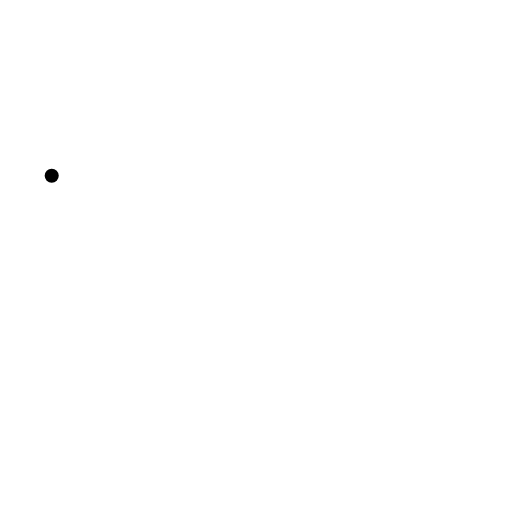
t = 0.00 s
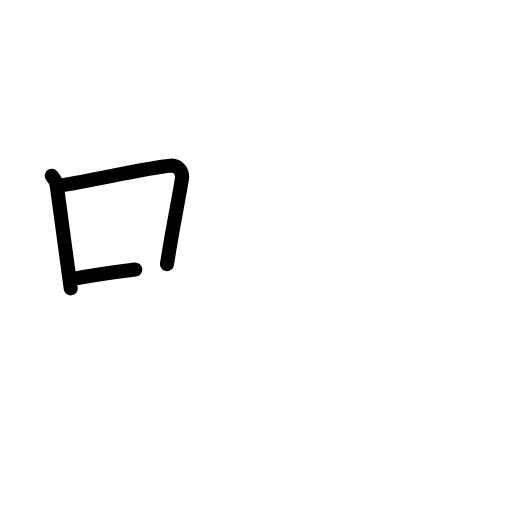
t = 2.60 s
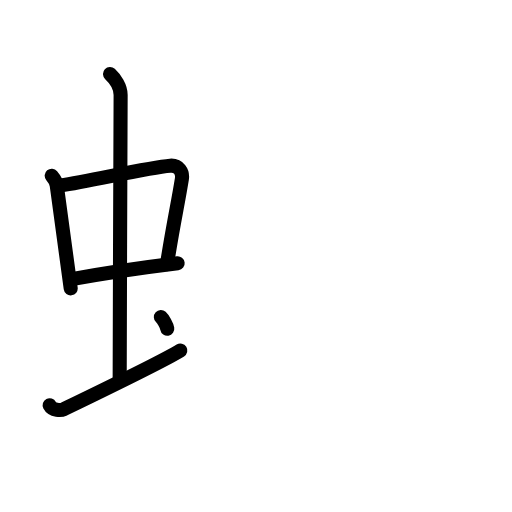
t = 5.20 s
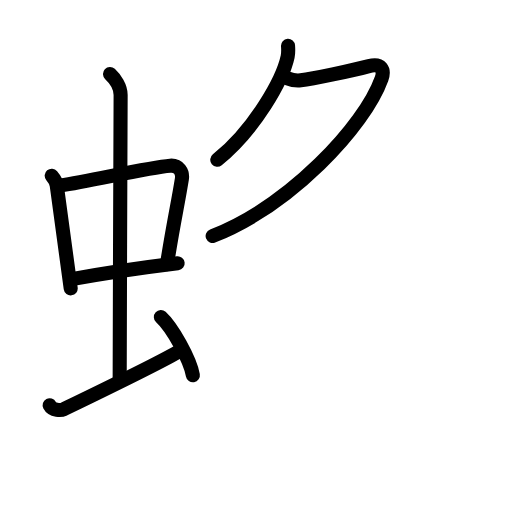
t = 7.80 s
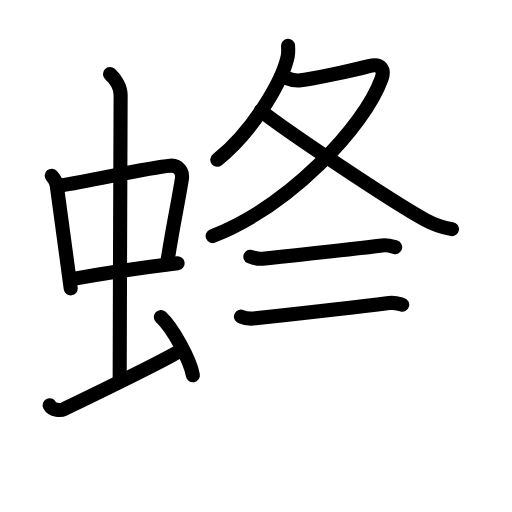
t = 10.40 s
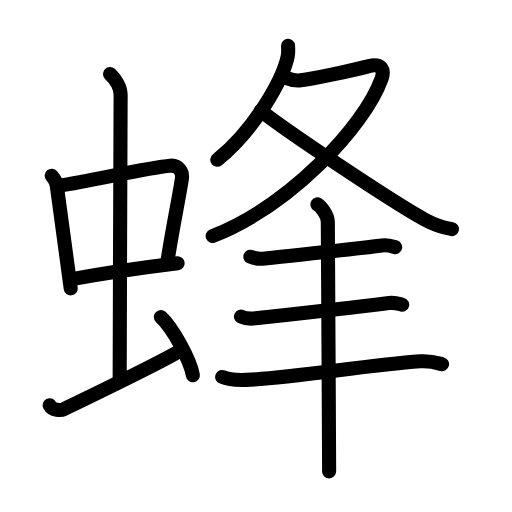
t = 13.00 s

The animated SVG that drew these frames (rendered in a browser with its animation timeline set to each time). Animation: 42 SMIL elements (animate=42); one cycle of 13.00 s.

<?xml version="1.0" encoding="UTF-8"?>
<!--
AniKanjiVG is licensed by CC-BY-SA Paul C. Sommerhoff (https://bitbucket.org/sommerhoff/anikanjivg).
AniKanjiVG uses KanjiVG which is licensed by CC-BY-SA Ulrich Apel (http://kanjivg.tagaini.net).
See also http://creativecommons.org/licenses/by-sa/3.0/
-->
<svg xmlns:kvg='http://kanjivg.tagaini.net' xmlns='http://www.w3.org/2000/svg' width='109' height='109' viewBox='0 0 109 109' style='fill:none;stroke:#000000;stroke-width:3;stroke-linecap:round;stroke-linejoin:round;' id="kvg:kanji_08702"><g id="kvg:08702" kvg:element="蜂"><g id="kvg:08702-g1" kvg:element="虫" kvg:position="left" kvg:radical="general"><g id="kvg:08702-g2" kvg:element="中"><g id="kvg:08702-g3" kvg:element="口"><path id="kvg:08702-s1" kvg:type="㇑" d="M11.01,37.4c0.43,0.51,0.97,1.4,1.07,2.06c0.83,5.79,1.78,13.29,2.97,21.93"><animate attributeName="d" begin="0.0s" dur="0.5s" from="M11.01,37.4C11.01,37.4,11.01,37.4,11.01,37.4" to="M11.01,37.4c0.43,0.51,0.97,1.4,1.07,2.06" />
<animate attributeName="d" begin="0.5s" dur="0.5s" from="M11.01,37.4c0.43,0.51,0.97,1.4,1.07,2.06c0,0,0,0,0,0,0" to="M11.01,37.4c0.43,0.51,0.97,1.4,1.07,2.06c0.83,5.79,1.78,13.29,2.97,21.93" />
</path>
<path id="kvg:08702-s2" kvg:type="㇕b" d="M12.88,39.48c6.6-0.97,18.57-3.83,23.35-4.2c1.86-0.14,2.72,1.38,2.49,2.83c-0.79,4.98-1.88,9.84-3.17,18.12"><animate attributeName="d" begin="1.0s" dur="0.3333333333333333s" from="M12.88,39.48C12.88,39.48,12.88,39.48,12.88,39.48" to="M12.88,39.48c6.6-0.97,18.57-3.83,23.35-4.2" />
<animate attributeName="d" begin="1.3333333333333333s" dur="0.3333333333333333s" from="M12.88,39.48c6.6-0.97,18.57-3.83,23.35-4.2c0,0,0,0,0,0,0" to="M12.88,39.48c6.6-0.97,18.57-3.83,23.35-4.2c1.86-0.14,2.72,1.38,2.49,2.83" />
<animate attributeName="d" begin="1.6666666666666665s" dur="0.3333333333333333s" from="M12.88,39.48c6.6-0.97,18.57-3.83,23.35-4.2c1.86-0.14,2.72,1.38,2.49,2.83c0,0,0,0,0,0,0" to="M12.88,39.48c6.6-0.97,18.57-3.83,23.35-4.2c1.86-0.14,2.72,1.38,2.49,2.83c-0.79,4.98-1.88,9.84-3.17,18.12" />
<animate attributeName="d" begin="0s" dur="1.0s" from="M-100,-100" to="M-100,-100" />
</path>
<path id="kvg:08702-s3" kvg:type="㇐b" d="M15.29,59.43c5.31-0.98,15.1-2.48,22.53-3.39"><animate attributeName="d" begin="2.0s" dur="1.0s" from="M15.29,59.43C15.29,59.43,15.29,59.43,15.29,59.43" to="M15.29,59.43c5.31-0.98,15.1-2.48,22.53-3.39" />
<animate attributeName="d" begin="0s" dur="2.0s" from="M-100,-100" to="M-100,-100" />
</path>
</g>
<g id="kvg:08702-g4" kvg:element="丨"><path id="kvg:08702-s4" kvg:type="㇑a" d="M23.42,15.75c1.08,1,2.26,2.75,2.26,4.47c0,4.78-0.2,46.78-0.2,60.16"><animate attributeName="d" begin="3.0s" dur="0.5s" from="M23.42,15.75C23.42,15.75,23.42,15.75,23.42,15.75" to="M23.42,15.75c1.08,1,2.26,2.75,2.26,4.47" />
<animate attributeName="d" begin="3.5s" dur="0.5s" from="M23.42,15.75c1.08,1,2.26,2.75,2.26,4.47c0,0,0,0,0,0,0" to="M23.42,15.75c1.08,1,2.26,2.75,2.26,4.47c0,4.78-0.2,46.78-0.2,60.16" />
<animate attributeName="d" begin="0s" dur="3.0s" from="M-100,-100" to="M-100,-100" />
</path>
</g>
</g>
<path id="kvg:08702-s5" kvg:type="㇀" d="M10.57,86.27c0.6,1.16,2.46,1.11,3.06,0.82c0.6-0.29,21.04-10.15,24.76-12.47"><animate attributeName="d" begin="4.0s" dur="0.5s" from="M10.57,86.27C10.57,86.27,10.57,86.27,10.57,86.27" to="M10.57,86.27c0.6,1.16,2.46,1.11,3.06,0.82" />
<animate attributeName="d" begin="4.5s" dur="0.5s" from="M10.57,86.27c0.6,1.16,2.46,1.11,3.06,0.82c0,0,0,0,0,0,0" to="M10.57,86.27c0.6,1.16,2.46,1.11,3.06,0.82c0.6-0.29,21.04-10.15,24.76-12.47" />
<animate attributeName="d" begin="0s" dur="4.0s" from="M-100,-100" to="M-100,-100" />
</path>
<path id="kvg:08702-s6" kvg:type="㇔" d="M34.25,67.5c2.4,2.19,6.21,8.99,6.81,12.39"><animate attributeName="d" begin="5.0s" dur="1.0s" from="M34.25,67.5C34.25,67.5,34.25,67.5,34.25,67.5" to="M34.25,67.5c2.4,2.19,6.21,8.99,6.81,12.39" />
<animate attributeName="d" begin="0s" dur="5.0s" from="M-100,-100" to="M-100,-100" />
</path>
</g>
<g id="kvg:08702-g5" kvg:position="right"><g id="kvg:08702-g6" kvg:element="夂"><path id="kvg:08702-s7" kvg:type="㇒" d="M61.32,9.75c0.04,0.57,0.09,1.48-0.08,2.3c-1.03,4.84-6.92,15.46-14.98,21.97"><animate attributeName="d" begin="6.0s" dur="0.5s" from="M61.32,9.75C61.32,9.75,61.32,9.75,61.32,9.75" to="M61.32,9.75c0.04,0.57,0.09,1.48-0.08,2.3" />
<animate attributeName="d" begin="6.5s" dur="0.5s" from="M61.32,9.75c0.04,0.57,0.09,1.48-0.08,2.3c0,0,0,0,0,0,0" to="M61.32,9.75c0.04,0.57,0.09,1.48-0.08,2.3c-1.03,4.84-6.92,15.46-14.98,21.97" />
<animate attributeName="d" begin="0s" dur="6.0s" from="M-100,-100" to="M-100,-100" />
</path>
<path id="kvg:08702-s8" kvg:type="㇇" d="M61.22,16.7c0.78,0.3,2,0.5,2.81,0.4c2.67-0.32,10.71-2.03,14.52-3.03c2.61-0.69,3.36,0.78,2.69,2.65c-3.67,10.23-19.49,27.03-35.97,33.53"><animate attributeName="d" begin="7.0s" dur="0.25s" from="M61.22,16.7C61.22,16.7,61.22,16.7,61.22,16.7" to="M61.22,16.7c0.78,0.3,2,0.5,2.81,0.4" />
<animate attributeName="d" begin="7.25s" dur="0.25s" from="M61.22,16.7c0.78,0.3,2,0.5,2.81,0.4c0,0,0,0,0,0,0" to="M61.22,16.7c0.78,0.3,2,0.5,2.81,0.4c2.67-0.32,10.71-2.03,14.52-3.03" />
<animate attributeName="d" begin="7.5s" dur="0.25s" from="M61.22,16.7c0.78,0.3,2,0.5,2.81,0.4c2.67-0.32,10.71-2.03,14.52-3.03c0,0,0,0,0,0,0" to="M61.22,16.7c0.78,0.3,2,0.5,2.81,0.4c2.67-0.32,10.71-2.03,14.52-3.03c2.61-0.69,3.36,0.78,2.69,2.65" />
<animate attributeName="d" begin="7.75s" dur="0.25s" from="M61.22,16.7c0.78,0.3,2,0.5,2.81,0.4c2.67-0.32,10.71-2.03,14.52-3.03c2.61-0.69,3.36,0.78,2.69,2.65c0,0,0,0,0,0,0" to="M61.22,16.7c0.78,0.3,2,0.5,2.81,0.4c2.67-0.32,10.71-2.03,14.52-3.03c2.61-0.69,3.36,0.78,2.69,2.65c-3.67,10.23-19.49,27.03-35.97,33.53" />
<animate attributeName="d" begin="0s" dur="7.0s" from="M-100,-100" to="M-100,-100" />
</path>
<path id="kvg:08702-s9" kvg:type="㇏" d="M55.53,23.57c5.09,4.07,28.14,19.51,35,23.23c2.04,1.11,3.7,1.65,5.69,1.98"><animate attributeName="d" begin="8.0s" dur="0.5s" from="M55.53,23.57C55.53,23.57,55.53,23.57,55.53,23.57" to="M55.53,23.57c5.09,4.07,28.14,19.51,35,23.23" />
<animate attributeName="d" begin="8.5s" dur="0.5s" from="M55.53,23.57c5.09,4.07,28.14,19.51,35,23.23c0,0,0,0,0,0,0" to="M55.53,23.57c5.09,4.07,28.14,19.51,35,23.23c2.04,1.11,3.7,1.65,5.69,1.98" />
<animate attributeName="d" begin="0s" dur="8.0s" from="M-100,-100" to="M-100,-100" />
</path>
</g>
<g id="kvg:08702-g7" kvg:element="丰" kvg:position="bottom" kvg:phon="丰"><g id="kvg:08702-g8" kvg:element="三"><g id="kvg:08702-g9" kvg:element="一" kvg:position="top"><path id="kvg:08702-s10" kvg:type="㇐" d="M53.3,54.65c0.81,0.37,2.29,0.46,3.1,0.37c9.35-1.02,17.1-1.77,24.9-2.76c1.34-0.17,2.16,0.18,2.83,0.36"><animate attributeName="d" begin="9.0s" dur="0.3333333333333333s" from="M53.3,54.65C53.3,54.65,53.3,54.65,53.3,54.65" to="M53.3,54.65c0.81,0.37,2.29,0.46,3.1,0.37" />
<animate attributeName="d" begin="9.333333333333334s" dur="0.3333333333333333s" from="M53.3,54.65c0.81,0.37,2.29,0.46,3.1,0.37c0,0,0,0,0,0,0" to="M53.3,54.65c0.81,0.37,2.29,0.46,3.1,0.37c9.35-1.02,17.1-1.77,24.9-2.76" />
<animate attributeName="d" begin="9.666666666666666s" dur="0.3333333333333333s" from="M53.3,54.65c0.81,0.37,2.29,0.46,3.1,0.37c9.35-1.02,17.1-1.77,24.9-2.76c0,0,0,0,0,0,0" to="M53.3,54.65c0.81,0.37,2.29,0.46,3.1,0.37c9.35-1.02,17.1-1.77,24.9-2.76c1.34-0.17,2.16,0.18,2.83,0.36" />
<animate attributeName="d" begin="0s" dur="9.0s" from="M-100,-100" to="M-100,-100" />
</path>
</g>
<g id="kvg:08702-g10" kvg:position="bottom"><g id="kvg:08702-g11" kvg:element="一"><path id="kvg:08702-s11" kvg:type="㇐" d="M51.3,67.4c0.81,0.37,2.29,0.46,3.1,0.37c9.35-1.02,20.6-2.27,28.4-3.26c1.34-0.17,2.16,0.18,2.83,0.36"><animate attributeName="d" begin="10.0s" dur="0.3333333333333333s" from="M51.3,67.4C51.3,67.4,51.3,67.4,51.3,67.4" to="M51.3,67.4c0.81,0.37,2.29,0.46,3.1,0.37" />
<animate attributeName="d" begin="10.333333333333334s" dur="0.3333333333333333s" from="M51.3,67.4c0.81,0.37,2.29,0.46,3.1,0.37c0,0,0,0,0,0,0" to="M51.3,67.4c0.81,0.37,2.29,0.46,3.1,0.37c9.35-1.02,20.6-2.27,28.4-3.26" />
<animate attributeName="d" begin="10.666666666666666s" dur="0.3333333333333333s" from="M51.3,67.4c0.81,0.37,2.29,0.46,3.1,0.37c9.35-1.02,20.6-2.27,28.4-3.26c0,0,0,0,0,0,0" to="M51.3,67.4c0.81,0.37,2.29,0.46,3.1,0.37c9.35-1.02,20.6-2.27,28.4-3.26c1.34-0.17,2.16,0.18,2.83,0.36" />
<animate attributeName="d" begin="0s" dur="10.0s" from="M-100,-100" to="M-100,-100" />
</path>
</g>
<g id="kvg:08702-g12" kvg:element="一"><path id="kvg:08702-s12" kvg:type="㇐" d="M47.3,80.25c1.35,0.62,3.82,0.67,5.17,0.62c9.77-0.37,25.27-3.12,36.92-3.95c2.25-0.16,3.6,0.29,4.72,0.61"><animate attributeName="d" begin="11.0s" dur="0.3333333333333333s" from="M47.3,80.25C47.3,80.25,47.3,80.25,47.3,80.25" to="M47.3,80.25c1.35,0.62,3.82,0.67,5.17,0.62" />
<animate attributeName="d" begin="11.333333333333334s" dur="0.3333333333333333s" from="M47.3,80.25c1.35,0.62,3.82,0.67,5.17,0.62c0,0,0,0,0,0,0" to="M47.3,80.25c1.35,0.62,3.82,0.67,5.17,0.62c9.77-0.37,25.27-3.12,36.92-3.95" />
<animate attributeName="d" begin="11.666666666666666s" dur="0.3333333333333333s" from="M47.3,80.25c1.35,0.62,3.82,0.67,5.17,0.62c9.77-0.37,25.27-3.12,36.92-3.95c0,0,0,0,0,0,0" to="M47.3,80.25c1.35,0.62,3.82,0.67,5.17,0.62c9.77-0.37,25.27-3.12,36.92-3.95c2.25-0.16,3.6,0.29,4.72,0.61" />
<animate attributeName="d" begin="0s" dur="11.0s" from="M-100,-100" to="M-100,-100" />
</path>
</g>
</g>
</g>
<g id="kvg:08702-g13" kvg:element="丨"><path id="kvg:08702-s13" kvg:type="㇑" d="M67.58,43.5c0.67,0.39,2.21,2.25,2.21,3.74c0,8.26,0.28,42.51,0.28,53.11"><animate attributeName="d" begin="12.0s" dur="0.5s" from="M67.58,43.5C67.58,43.5,67.58,43.5,67.58,43.5" to="M67.58,43.5c0.67,0.39,2.21,2.25,2.21,3.74" />
<animate attributeName="d" begin="12.5s" dur="0.5s" from="M67.58,43.5c0.67,0.39,2.21,2.25,2.21,3.74c0,0,0,0,0,0,0" to="M67.58,43.5c0.67,0.39,2.21,2.25,2.21,3.74c0,8.26,0.28,42.51,0.28,53.11" />
<animate attributeName="d" begin="0s" dur="12.0s" from="M-100,-100" to="M-100,-100" />
</path>
</g>
</g>
</g>
</g>
</svg>
